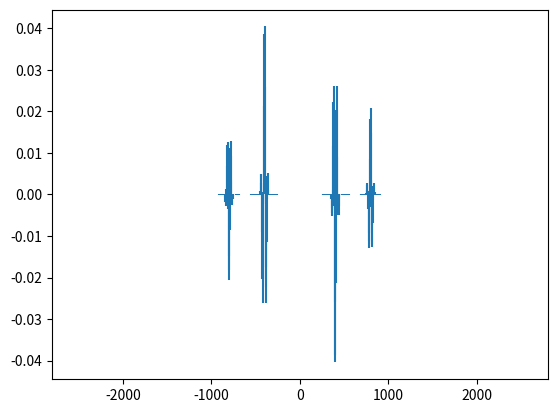

The script that saved this image:
from math import cos,  pi, e, sin
import numpy as np
import matplotlib.pyplot as plt
from scipy import integrate
from scipy.fftpack import fft,fftfreq#forFourierTransform



def fun2( t , f) :
	return np.sin(2 * np.pi * f * t ) - 0.5*np.sin( 2 * np.pi *2* f * t )



def inpvar(n2,f,ns):
	pn=np.arange(1,2**n2+1)
	T=1.0/f
	dt=1.0/(f*ns)
	return pn,T,dt

n2=6#itwillgive2**n2points
f=400#FrequencyinHz(f=1/T)
ns=16
pn,T,dt=inpvar(n2,f,ns)
ln=len(pn)
x=np.linspace(0,(ln-1)*dt,ln)
print("T=%4.3f,ln=%d, dt=%4.3f, xstart: " % (T,ln, dt))
print(x)
print("xend")


def plotWindowFunc():
	plt.clf()
	plt.plot(np.arange(20), np.kaiser(20,3.5))
	plt.plot(np.arange(20), np.bartlett(20))
	plt.plot(np.arange(20), np.blackman(20))
	plt.plot(np.arange(20), np.hamming(20))
	plt.plot(np.arange(20), np.hanning(20))



def anFunc(n):
	func = lambda t: fun2(t,f) * cos(2.0 * n * pi * t / T)  	
	return (2.0 / T) * integrate.quad(func, -0.5 * T, 0.5 * T)[0] 

def bnFunc(n):
	func = lambda t: fun2(t,f) * sin(2.0 * n * pi * t / T)  
	resIntegr = 	integrate.quad(func, -0.5 * T, 0.5 * T)[0]	
	#print("Integrating result %4.3f" % resIntegr)
	return (2.0 / T) * resIntegr 


def calculate(N,x):
	an = []
	bn = [] 
	for n in range(0,N):
		anVal = anFunc(n)
		bnVal = bnFunc(n)
		#print ("a%d=%4.3f, b%d=%4.3f" % (n,anVal,n,bnVal))
		an.append(anVal)
		bn.append(bnVal)
	
	def g(t):
		res = 0.5 * an[0]
		for n in range(1,N):
			res+=an[n] * np.cos(2 * n * pi * t / T) + bn[n] * np.sin(2 * n * pi * t / T)
		return res
	return g(x)



#plt.clf()

Y=fft(fun2(x,f))/ln
F=fftfreq(ln,dt)
#plt.vlines(F,0,Y.imag)






print("Y")
print(Y)
print("Yend")
print("F")
print(F)
print("Fend")




#plt.annotate(s=u'f=400Hz',xy=(400.0,-0.5),xytext=(400.0+1000.0,-0.5-0.35),arrowprops=dict(arrowstyle="->"))
#plt.annotate(s=u'f=-400Hz',xy=(-400.0,0.5),xytext=(-400.0-2000.0,0.5+0.15),arrowprops=dict(arrowstyle="->"))
#plt.annotate(s=u'f=800Hz',xy=(800.0,0.25),xytext=(800.0+600.0,0.25+0.35),arrowprops=dict(arrowstyle="->"))
#plt.annotate(s=u'f=-800Hz',xy=(-800.0,-0.25),xytext=(-800.0-1000.0,-0.25-0.35),arrowprops=dict(arrowstyle="->"))
#plt.ylim(-1,1)
#plt.xlabel('Frequency(Hz)')
#plt.ylabel('Im($Y$)')


n2=2**5
x2=np.linspace(0,0.012,n2)#Timeinterval
dt2=x2[1]-x2[0]
y2=	fun2(x2,f)
Y2=fft(y2)/n2#FastFourierTransformnormalized
F2=fftfreq(n2,dt2)#Frequencies
#plt.vlines(F2,0,Y2.imag)

t3=np.linspace(0,0.012+9*dt2,10*n2)#Timeinteval
y3=np.append(y2,np.zeros(9*n2))#Signal
Y3=fft(y3)/(10*n2)
F3=fftfreq(10*n2,dt2)#Frequencies
#plt.vlines(F3,0,Y3.imag)

#plotWindowFunc()

n4=2**8
t4=np.linspace(0,0.05,n4)
dt4=t4[1]-t4[0]
y4=fun2(t4,f)
y5=y4*np.blackman(n4)
t4=np.linspace(0,0.12+4*dt4,5*n4)
y4=np.append(y4,np.zeros(4*n4))
y5=np.append(y5,np.zeros(4*n4))
Y4=fft(y4)/(5*n4)
Y5=fft(y5)/(5*n4)
F4=fftfreq(5*n4,dt4)
#plt.plot(t4,y4)

#plt.vlines(F4,0,Y4.imag)
#plt.plot(t4,y5)

plt.vlines(F4,0,Y5.imag)






#plt.plot(x2, fun2(x2,f), "ro")
#plt.plot(x2, calculate(50,x2), "g-")


#plt.plot(x, fun2(x,f), "ro")
#plt.plot(x, calculate(50,x), "g-")


plt.draw()
plt.show()



